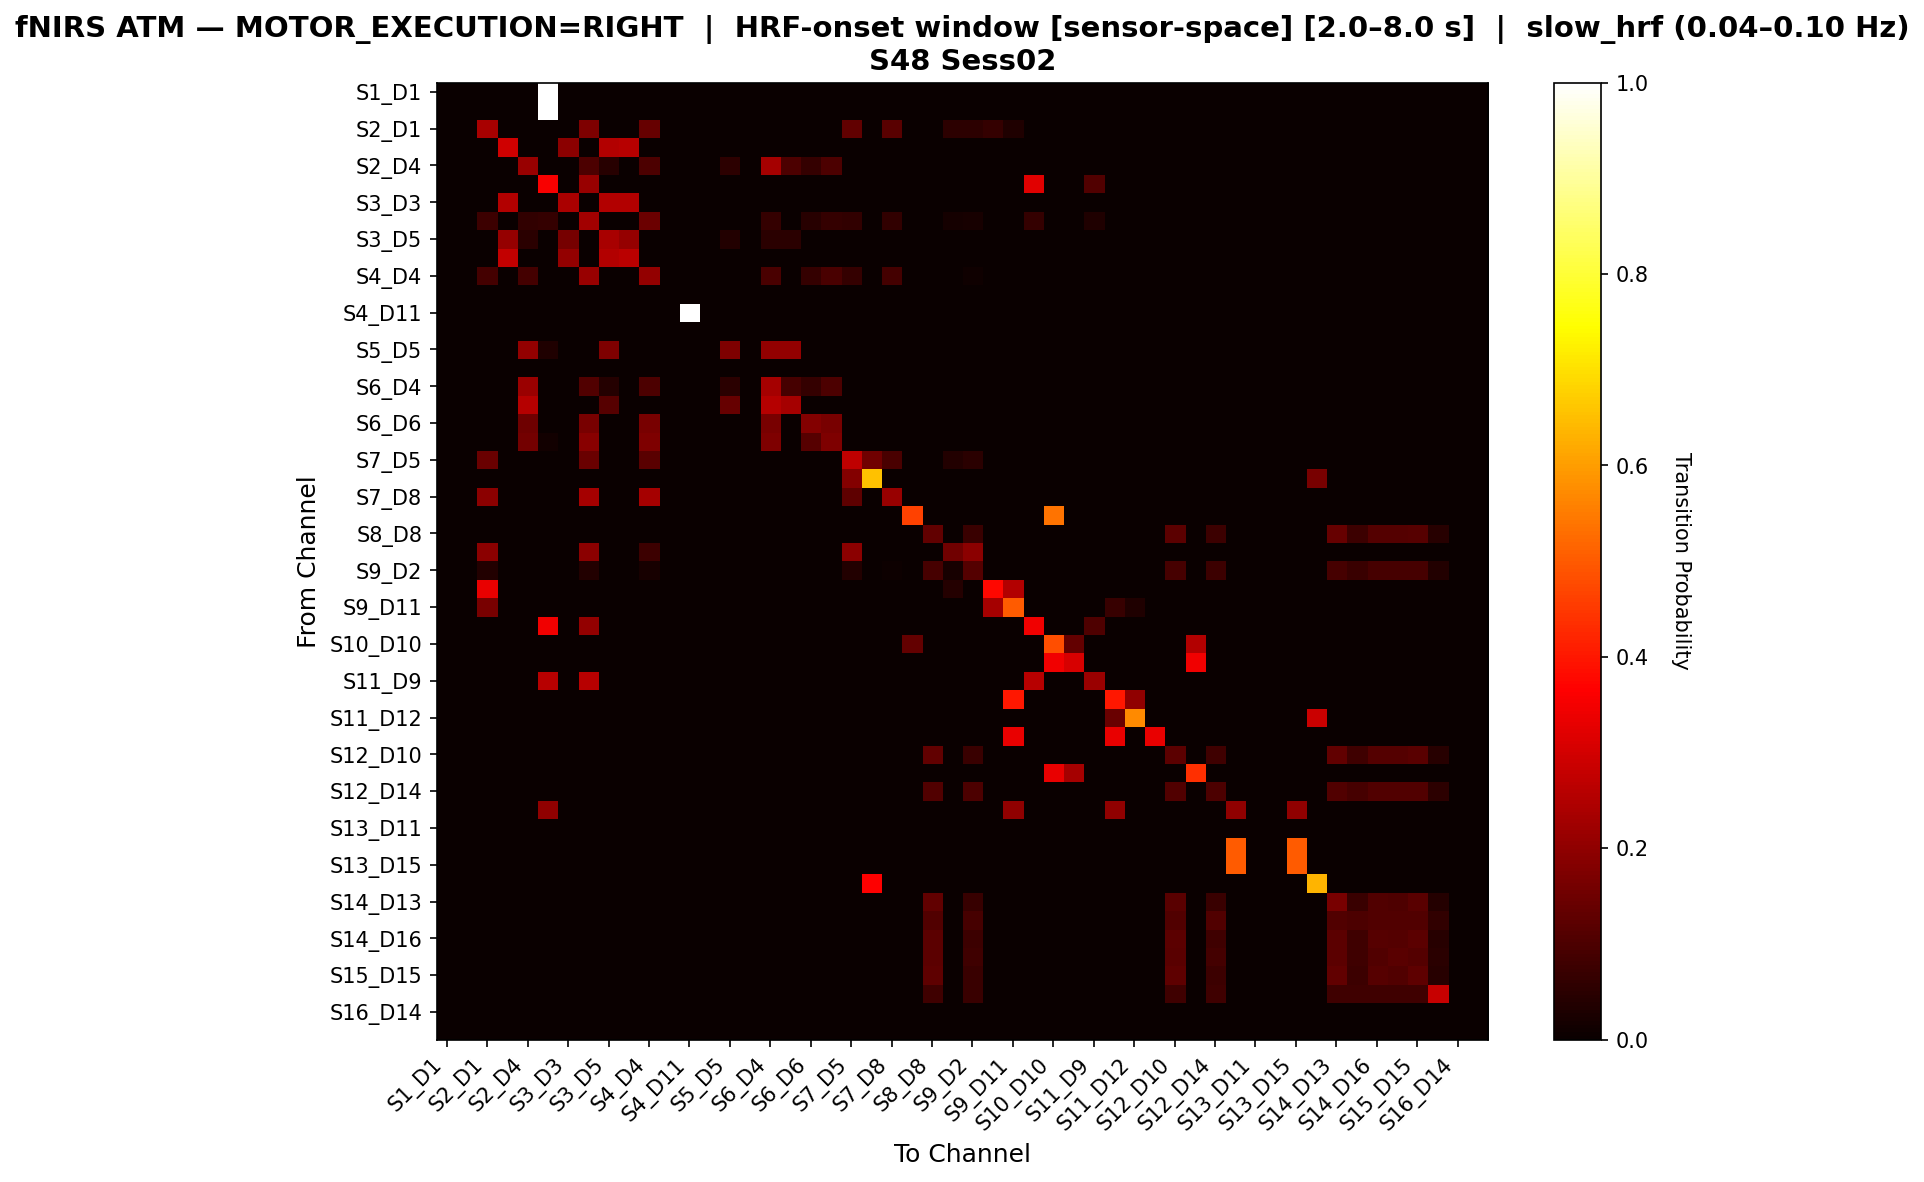

The file beside this chart, header and first rows:
, S1_D1 hbo, S1_D3 hbo, S2_D1 hbo, S2_D2 hbo, S2_D4 hbo, S3_D1 hbo, S3_D3 hbo, S3_D4 hbo, S3_D5 hbo, S4_D2 hbo, S4_D4 hbo, S4_D6 hbo, S4_D11 hbo, S5_D3 hbo, S5_D5 hbo, S5_D7 hbo, S6_D4 hbo, S6_D5 hbo, S6_D6 hbo, S6_D8 hbo, S7_D5 hbo, S7_D7 hbo, S7_D8 hbo
S1_D1 hbo, 0.0, 0.0, 0.0, 0.0, 0.0, 1.0, 0.0, 0.0, 0.0, 0.0, 0.0, 0.0, 0.0, 0.0, 0.0, 0.0, 0.0, 0.0, 0.0, 0.0, 0.0, 0.0, 0.0
S1_D3 hbo, 0.0, 0.0, 0.0, 0.0, 0.0, 1.0, 0.0, 0.0, 0.0, 0.0, 0.0, 0.0, 0.0, 0.0, 0.0, 0.0, 0.0, 0.0, 0.0, 0.0, 0.0, 0.0, 0.0
S2_D1 hbo, 0.0, 0.0, 0.2366, 0.0, 0.0, 0.0, 0.0, 0.172, 0.0, 0.0, 0.1398, 0.0, 0.0, 0.0, 0.0, 0.0, 0.0, 0.0, 0.0, 0.0, 0.129, 0.0, 0.1183
S2_D2 hbo, 0.0, 0.0, 0.0, 0.2955, 0.0, 0.0, 0.1932, 0.0, 0.25, 0.2614, 0.0, 0.0, 0.0, 0.0, 0.0, 0.0, 0.0, 0.0, 0.0, 0.0, 0.0, 0.0, 0.0
S2_D4 hbo, 0.0, 0.0, 0.0, 0.0, 0.2143, 0.0, 0.0, 0.09821, 0.04464, 0.0, 0.09821, 0.0, 0.0, 0.0, 0.05357, 0.0, 0.2321, 0.09821, 0.0625, 0.09821, 0.0, 0.0, 0.0
S3_D1 hbo, 0.0, 0.0, 0.0, 0.0, 0.0, 0.3571, 0.0, 0.2143, 0.0, 0.0, 0.0, 0.0, 0.0, 0.0, 0.0, 0.0, 0.0, 0.0, 0.0, 0.0, 0.0, 0.0, 0.0
S3_D3 hbo, 0.0, 0.0, 0.0, 0.2537, 0.0, 0.0, 0.2388, 0.0, 0.2537, 0.2537, 0.0, 0.0, 0.0, 0.0, 0.0, 0.0, 0.0, 0.0, 0.0, 0.0, 0.0, 0.0, 0.0
S3_D4 hbo, 0.0, 0.0, 0.07568, 0.0, 0.05946, 0.06486, 0.0, 0.227, 0.0, 0.0, 0.1459, 0.0, 0.0, 0.0, 0.0, 0.0, 0.06486, 0.0, 0.04324, 0.06486, 0.05946, 0.0, 0.05946
S3_D5 hbo, 0.0, 0.0, 0.0, 0.2095, 0.04762, 0.0, 0.1619, 0.0, 0.2381, 0.2095, 0.0, 0.0, 0.0, 0.0, 0.0381, 0.0, 0.04762, 0.04762, 0.0, 0.0, 0.0, 0.0, 0.0
S4_D2 hbo, 0.0, 0.0, 0.0, 0.2771, 0.0, 0.0, 0.2048, 0.0, 0.253, 0.2651, 0.0, 0.0, 0.0, 0.0, 0.0, 0.0, 0.0, 0.0, 0.0, 0.0, 0.0, 0.0, 0.0
S4_D4 hbo, 0.0, 0.0, 0.08661, 0.0, 0.08661, 0.0, 0.0, 0.2126, 0.0, 0.0, 0.2047, 0.0, 0.0, 0.0, 0.0, 0.0, 0.09449, 0.0, 0.06299, 0.09449, 0.06299, 0.0, 0.08661
S4_D6 hbo, 0.0, 0.0, 0.0, 0.0, 0.0, 0.0, 0.0, 0.0, 0.0, 0.0, 0.0, 0.0, 0.0, 0.0, 0.0, 0.0, 0.0, 0.0, 0.0, 0.0, 0.0, 0.0, 0.0
S4_D11 hbo, 0.0, 0.0, 0.0, 0.0, 0.0, 0.0, 0.0, 0.0, 0.0, 0.0, 0.0, 0.0, 1.0, 0.0, 0.0, 0.0, 0.0, 0.0, 0.0, 0.0, 0.0, 0.0, 0.0
S5_D3 hbo, 0.0, 0.0, 0.0, 0.0, 0.0, 0.0, 0.0, 0.0, 0.0, 0.0, 0.0, 0.0, 0.0, 0.0, 0.0, 0.0, 0.0, 0.0, 0.0, 0.0, 0.0, 0.0, 0.0
S5_D5 hbo, 0.0, 0.0, 0.0, 0.0, 0.2069, 0.03448, 0.0, 0.0, 0.1724, 0.0, 0.0, 0.0, 0.0, 0.0, 0.1724, 0.0, 0.2069, 0.2069, 0.0, 0.0, 0.0, 0.0, 0.0
S5_D7 hbo, 0.0, 0.0, 0.0, 0.0, 0.0, 0.0, 0.0, 0.0, 0.0, 0.0, 0.0, 0.0, 0.0, 0.0, 0.0, 0.0, 0.0, 0.0, 0.0, 0.0, 0.0, 0.0, 0.0
S6_D4 hbo, 0.0, 0.0, 0.0, 0.0, 0.2149, 0.0, 0.0, 0.1074, 0.04132, 0.0, 0.09917, 0.0, 0.0, 0.0, 0.04959, 0.0, 0.2314, 0.09091, 0.06612, 0.09917, 0.0, 0.0, 0.0
S6_D5 hbo, 0.0, 0.0, 0.0, 0.0, 0.2558, 0.0, 0.0, 0.0, 0.1163, 0.0, 0.0, 0.0, 0.0, 0.0, 0.1395, 0.0, 0.2558, 0.2326, 0.0, 0.0, 0.0, 0.0, 0.0
S6_D6 hbo, 0.0, 0.0, 0.0, 0.0, 0.15, 0.0, 0.0, 0.1667, 0.0, 0.0, 0.1667, 0.0, 0.0, 0.0, 0.0, 0.0, 0.1667, 0.0, 0.1833, 0.1667, 0.0, 0.0, 0.0
S6_D8 hbo, 0.0, 0.0, 0.0, 0.0, 0.1594, 0.01449, 0.0, 0.1884, 0.0, 0.0, 0.1739, 0.0, 0.0, 0.0, 0.0, 0.0, 0.1739, 0.0, 0.1159, 0.1739, 0.0, 0.0, 0.0
S7_D5 hbo, 0.0, 0.0, 0.1412, 0.0, 0.0, 0.0, 0.0, 0.1412, 0.0, 0.0, 0.1176, 0.0, 0.0, 0.0, 0.0, 0.0, 0.0, 0.0, 0.0, 0.0, 0.2706, 0.1529, 0.09412
S7_D7 hbo, 0.0, 0.0, 0.0, 0.0, 0.0, 0.0, 0.0, 0.0, 0.0, 0.0, 0.0, 0.0, 0.0, 0.0, 0.0, 0.0, 0.0, 0.0, 0.0, 0.0, 0.1806, 0.6528, 0.0
S7_D8 hbo, 0.0, 0.0, 0.1915, 0.0, 0.0, 0.0, 0.0, 0.234, 0.0, 0.0, 0.234, 0.0, 0.0, 0.0, 0.0, 0.0, 0.0, 0.0, 0.0, 0.0, 0.1277, 0.0, 0.2128
S8_D6 hbo, 0.0, 0.0, 0.0, 0.0, 0.0, 0.0, 0.0, 0.0, 0.0, 0.0, 0.0, 0.0, 0.0, 0.0, 0.0, 0.0, 0.0, 0.0, 0.0, 0.0, 0.0, 0.0, 0.0
S8_D8 hbo, 0.0, 0.0, 0.0, 0.0, 0.0, 0.0, 0.0, 0.0, 0.0, 0.0, 0.0, 0.0, 0.0, 0.0, 0.0, 0.0, 0.0, 0.0, 0.0, 0.0, 0.0, 0.0, 0.0
S8_D15 hbo, 0.0, 0.0, 0.1923, 0.0, 0.0, 0.0, 0.0, 0.1923, 0.0, 0.0, 0.07692, 0.0, 0.0, 0.0, 0.0, 0.0, 0.0, 0.0, 0.0, 0.0, 0.1923, 0.0, 0.0
S9_D2 hbo, 0.0, 0.0, 0.03521, 0.0, 0.0, 0.0, 0.0, 0.03521, 0.0, 0.0, 0.02113, 0.0, 0.0, 0.0, 0.0, 0.0, 0.0, 0.0, 0.0, 0.0, 0.03521, 0.0, 0.007042
S9_D9 hbo, 0.0, 0.0, 0.3333, 0.0, 0.0, 0.0, 0.0, 0.0, 0.0, 0.0, 0.0, 0.0, 0.0, 0.0, 0.0, 0.0, 0.0, 0.0, 0.0, 0.0, 0.0, 0.0, 0.0
S9_D11 hbo, 0.0, 0.0, 0.1667, 0.0, 0.0, 0.0, 0.0, 0.0, 0.0, 0.0, 0.0, 0.0, 0.0, 0.0, 0.0, 0.0, 0.0, 0.0, 0.0, 0.0, 0.0, 0.0, 0.0
S10_D9 hbo, 0.0, 0.0, 0.0, 0.0, 0.0, 0.3448, 0.0, 0.2069, 0.0, 0.0, 0.0, 0.0, 0.0, 0.0, 0.0, 0.0, 0.0, 0.0, 0.0, 0.0, 0.0, 0.0, 0.0
S10_D10 hbo, 0.0, 0.0, 0.0, 0.0, 0.0, 0.0, 0.0, 0.0, 0.0, 0.0, 0.0, 0.0, 0.0, 0.0, 0.0, 0.0, 0.0, 0.0, 0.0, 0.0, 0.0, 0.0, 0.0
S10_D12 hbo, 0.0, 0.0, 0.0, 0.0, 0.0, 0.0, 0.0, 0.0, 0.0, 0.0, 0.0, 0.0, 0.0, 0.0, 0.0, 0.0, 0.0, 0.0, 0.0, 0.0, 0.0, 0.0, 0.0
S11_D9 hbo, 0.0, 0.0, 0.0, 0.0, 0.0, 0.2609, 0.0, 0.2609, 0.0, 0.0, 0.0, 0.0, 0.0, 0.0, 0.0, 0.0, 0.0, 0.0, 0.0, 0.0, 0.0, 0.0, 0.0
S11_D11 hbo, 0.0, 0.0, 0.0, 0.0, 0.0, 0.0, 0.0, 0.0, 0.0, 0.0, 0.0, 0.0, 0.0, 0.0, 0.0, 0.0, 0.0, 0.0, 0.0, 0.0, 0.0, 0.0, 0.0
S11_D12 hbo, 0.0, 0.0, 0.0, 0.0, 0.0, 0.0, 0.0, 0.0, 0.0, 0.0, 0.0, 0.0, 0.0, 0.0, 0.0, 0.0, 0.0, 0.0, 0.0, 0.0, 0.0, 0.0, 0.0
S11_D13 hbo, 0.0, 0.0, 0.0, 0.0, 0.0, 0.0, 0.0, 0.0, 0.0, 0.0, 0.0, 0.0, 0.0, 0.0, 0.0, 0.0, 0.0, 0.0, 0.0, 0.0, 0.0, 0.0, 0.0
S12_D10 hbo, 0.0, 0.0, 0.0, 0.0, 0.0, 0.0, 0.0, 0.0, 0.0, 0.0, 0.0, 0.0, 0.0, 0.0, 0.0, 0.0, 0.0, 0.0, 0.0, 0.0, 0.0, 0.0, 0.0
S12_D12 hbo, 0.0, 0.0, 0.0, 0.0, 0.0, 0.0, 0.0, 0.0, 0.0, 0.0, 0.0, 0.0, 0.0, 0.0, 0.0, 0.0, 0.0, 0.0, 0.0, 0.0, 0.0, 0.0, 0.0
S12_D14 hbo, 0.0, 0.0, 0.0, 0.0, 0.0, 0.0, 0.0, 0.0, 0.0, 0.0, 0.0, 0.0, 0.0, 0.0, 0.0, 0.0, 0.0, 0.0, 0.0, 0.0, 0.0, 0.0, 0.0
S13_D6 hbo, 0.0, 0.0, 0.0, 0.0, 0.0, 0.2, 0.0, 0.0, 0.0, 0.0, 0.0, 0.0, 0.0, 0.0, 0.0, 0.0, 0.0, 0.0, 0.0, 0.0, 0.0, 0.0, 0.0
S13_D11 hbo, 0.0, 0.0, 0.0, 0.0, 0.0, 0.0, 0.0, 0.0, 0.0, 0.0, 0.0, 0.0, 0.0, 0.0, 0.0, 0.0, 0.0, 0.0, 0.0, 0.0, 0.0, 0.0, 0.0
S13_D13 hbo, 0.0, 0.0, 0.0, 0.0, 0.0, 0.0, 0.0, 0.0, 0.0, 0.0, 0.0, 0.0, 0.0, 0.0, 0.0, 0.0, 0.0, 0.0, 0.0, 0.0, 0.0, 0.0, 0.0
S13_D15 hbo, 0.0, 0.0, 0.0, 0.0, 0.0, 0.0, 0.0, 0.0, 0.0, 0.0, 0.0, 0.0, 0.0, 0.0, 0.0, 0.0, 0.0, 0.0, 0.0, 0.0, 0.0, 0.0, 0.0
S14_D12 hbo, 0.0, 0.0, 0.0, 0.0, 0.0, 0.0, 0.0, 0.0, 0.0, 0.0, 0.0, 0.0, 0.0, 0.0, 0.0, 0.0, 0.0, 0.0, 0.0, 0.0, 0.0, 0.3636, 0.0
S14_D13 hbo, 0.0, 0.0, 0.0, 0.0, 0.0, 0.0, 0.0, 0.0, 0.0, 0.0, 0.0, 0.0, 0.0, 0.0, 0.0, 0.0, 0.0, 0.0, 0.0, 0.0, 0.0, 0.0, 0.0
S14_D14 hbo, 0.0, 0.0, 0.0, 0.0, 0.0, 0.0, 0.0, 0.0, 0.0, 0.0, 0.0, 0.0, 0.0, 0.0, 0.0, 0.0, 0.0, 0.0, 0.0, 0.0, 0.0, 0.0, 0.0
S14_D16 hbo, 0.0, 0.0, 0.0, 0.0, 0.0, 0.0, 0.0, 0.0, 0.0, 0.0, 0.0, 0.0, 0.0, 0.0, 0.0, 0.0, 0.0, 0.0, 0.0, 0.0, 0.0, 0.0, 0.0
S15_D13 hbo, 0.0, 0.0, 0.0, 0.0, 0.0, 0.0, 0.0, 0.0, 0.0, 0.0, 0.0, 0.0, 0.0, 0.0, 0.0, 0.0, 0.0, 0.0, 0.0, 0.0, 0.0, 0.0, 0.0
S15_D15 hbo, 0.0, 0.0, 0.0, 0.0, 0.0, 0.0, 0.0, 0.0, 0.0, 0.0, 0.0, 0.0, 0.0, 0.0, 0.0, 0.0, 0.0, 0.0, 0.0, 0.0, 0.0, 0.0, 0.0
S15_D16 hbo, 0.0, 0.0, 0.0, 0.0, 0.0, 0.0, 0.0, 0.0, 0.0, 0.0, 0.0, 0.0, 0.0, 0.0, 0.0, 0.0, 0.0, 0.0, 0.0, 0.0, 0.0, 0.0, 0.0
S16_D14 hbo, 0.0, 0.0, 0.0, 0.0, 0.0, 0.0, 0.0, 0.0, 0.0, 0.0, 0.0, 0.0, 0.0, 0.0, 0.0, 0.0, 0.0, 0.0, 0.0, 0.0, 0.0, 0.0, 0.0
S16_D16 hbo, 0.0, 0.0, 0.0, 0.0, 0.0, 0.0, 0.0, 0.0, 0.0, 0.0, 0.0, 0.0, 0.0, 0.0, 0.0, 0.0, 0.0, 0.0, 0.0, 0.0, 0.0, 0.0, 0.0
